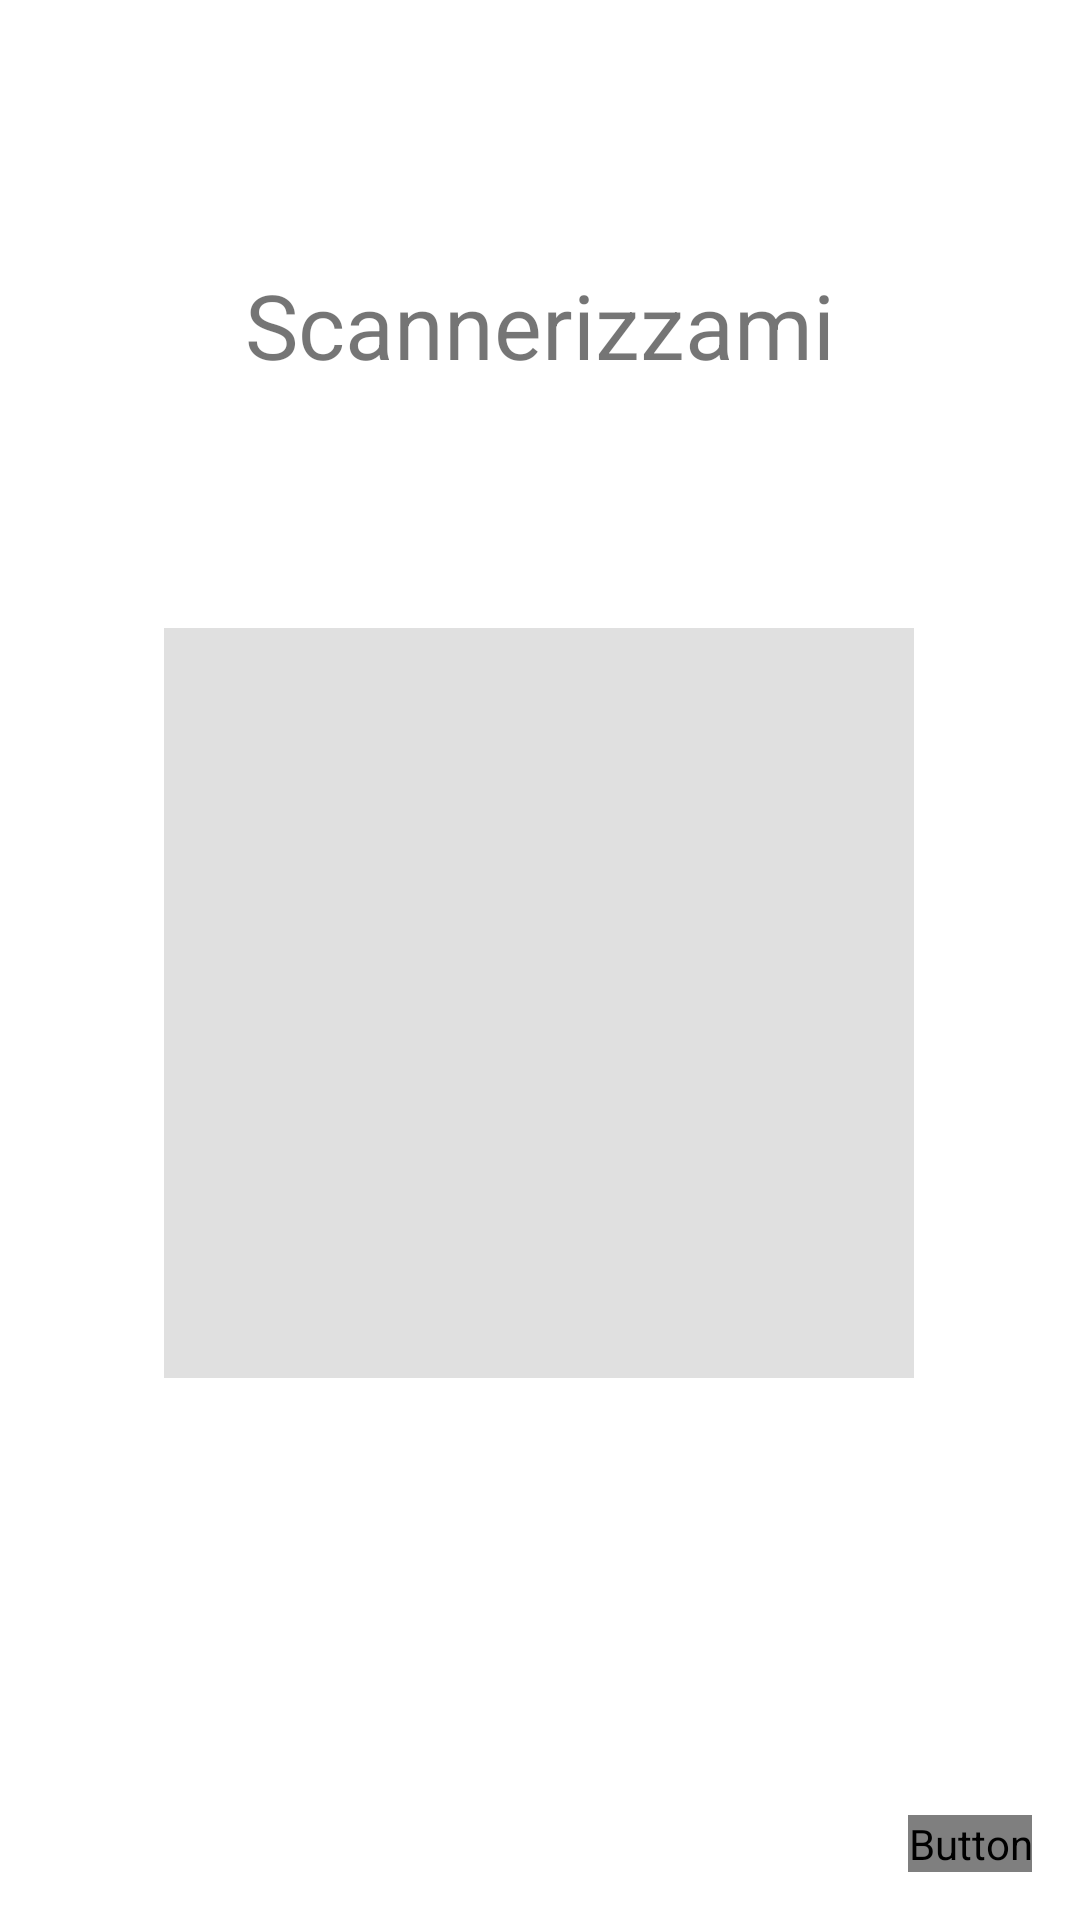

Produce the Android XML layout that renders to this screen, including the resource entries it uses.
<!-- AndroidManifest.xml: application theme Theme.Veneto_Valley -->
<!-- res/layout/fragment_genera_qr.xml -->
<?xml version="1.0" encoding="utf-8"?>
<androidx.constraintlayout.widget.ConstraintLayout
    xmlns:android="http://schemas.android.com/apk/res/android"
    xmlns:app="http://schemas.android.com/apk/res-auto"
    xmlns:tools="http://schemas.android.com/tools"
    android:id="@+id/qr_layout"
    android:layout_width="match_parent"
    android:layout_height="match_parent"
    tools:context=".view.GeneraQRPage">

    <TextView
        android:id="@+id/textView7"
        android:layout_width="wrap_content"
        android:layout_height="wrap_content"
        android:layout_marginStart="178dp"
        android:layout_marginLeft="178dp"
        android:layout_marginTop="88dp"
        android:layout_marginEnd="178dp"
        android:layout_marginRight="178dp"
        android:text="@string/scannerizzami"
        android:textSize="30sp"
        app:layout_constraintEnd_toEndOf="parent"
        app:layout_constraintStart_toStartOf="parent"
        app:layout_constraintTop_toTopOf="parent" />

    <ImageView
        android:id="@+id/qr_code"
        android:layout_width="250dp"
        android:layout_height="250dp"
        android:layout_marginStart="178dp"
        android:layout_marginLeft="178dp"
        android:layout_marginTop="112dp"
        android:layout_marginEnd="178dp"
        android:layout_marginRight="178dp"
        android:layout_marginBottom="177dp"
        android:contentDescription="@string/qr_code"
        app:layout_constraintBottom_toTopOf="@+id/doneqr"
        app:layout_constraintEnd_toEndOf="parent"
        app:layout_constraintHorizontal_bias="0.502"
        app:layout_constraintStart_toStartOf="parent"
        app:layout_constraintTop_toBottomOf="@+id/textView7"
        app:srcCompat="?attr/actionBarDivider" />

    <Button
        android:id="@+id/doneqr"
        android:layout_width="wrap_content"
        android:layout_height="wrap_content"
        android:layout_marginEnd="16dp"
        android:layout_marginRight="16dp"
        android:layout_marginBottom="16dp"
        android:text="@string/prosegui"
        app:layout_constraintBottom_toBottomOf="parent"
        app:layout_constraintEnd_toEndOf="parent" />

</androidx.constraintlayout.widget.ConstraintLayout>
<!-- resources referenced by this layout -->
<resources>
  <string name="prosegui">Prosegui</string>
  <string name="qr_code">QR_CODE</string>
  <string name="scannerizzami">Scannerizzami</string>
  <style name="Theme.Veneto_Valley" parent="Theme.MaterialComponents.Light.NoActionBar">
          
          <item name="colorPrimary">@color/colorPrimary</item>
          <item name="colorPrimaryDark">@color/colorPrimaryVariant</item>
          <item name="android:textColorPrimary">@color/colorOnPrimary</item>
          
          <item name="colorSecondary">@color/colorSecondary</item>
          <item name="colorSecondaryVariant">@color/colorSecondaryVariant</item>
          <item name="colorOnSecondary">@color/colorOnPrimary</item>
          
          <item name="android:statusBarColor">@android:color/transparent</item>
          
      </style>
  <color name="colorPrimary">#F44336</color>
</resources>
